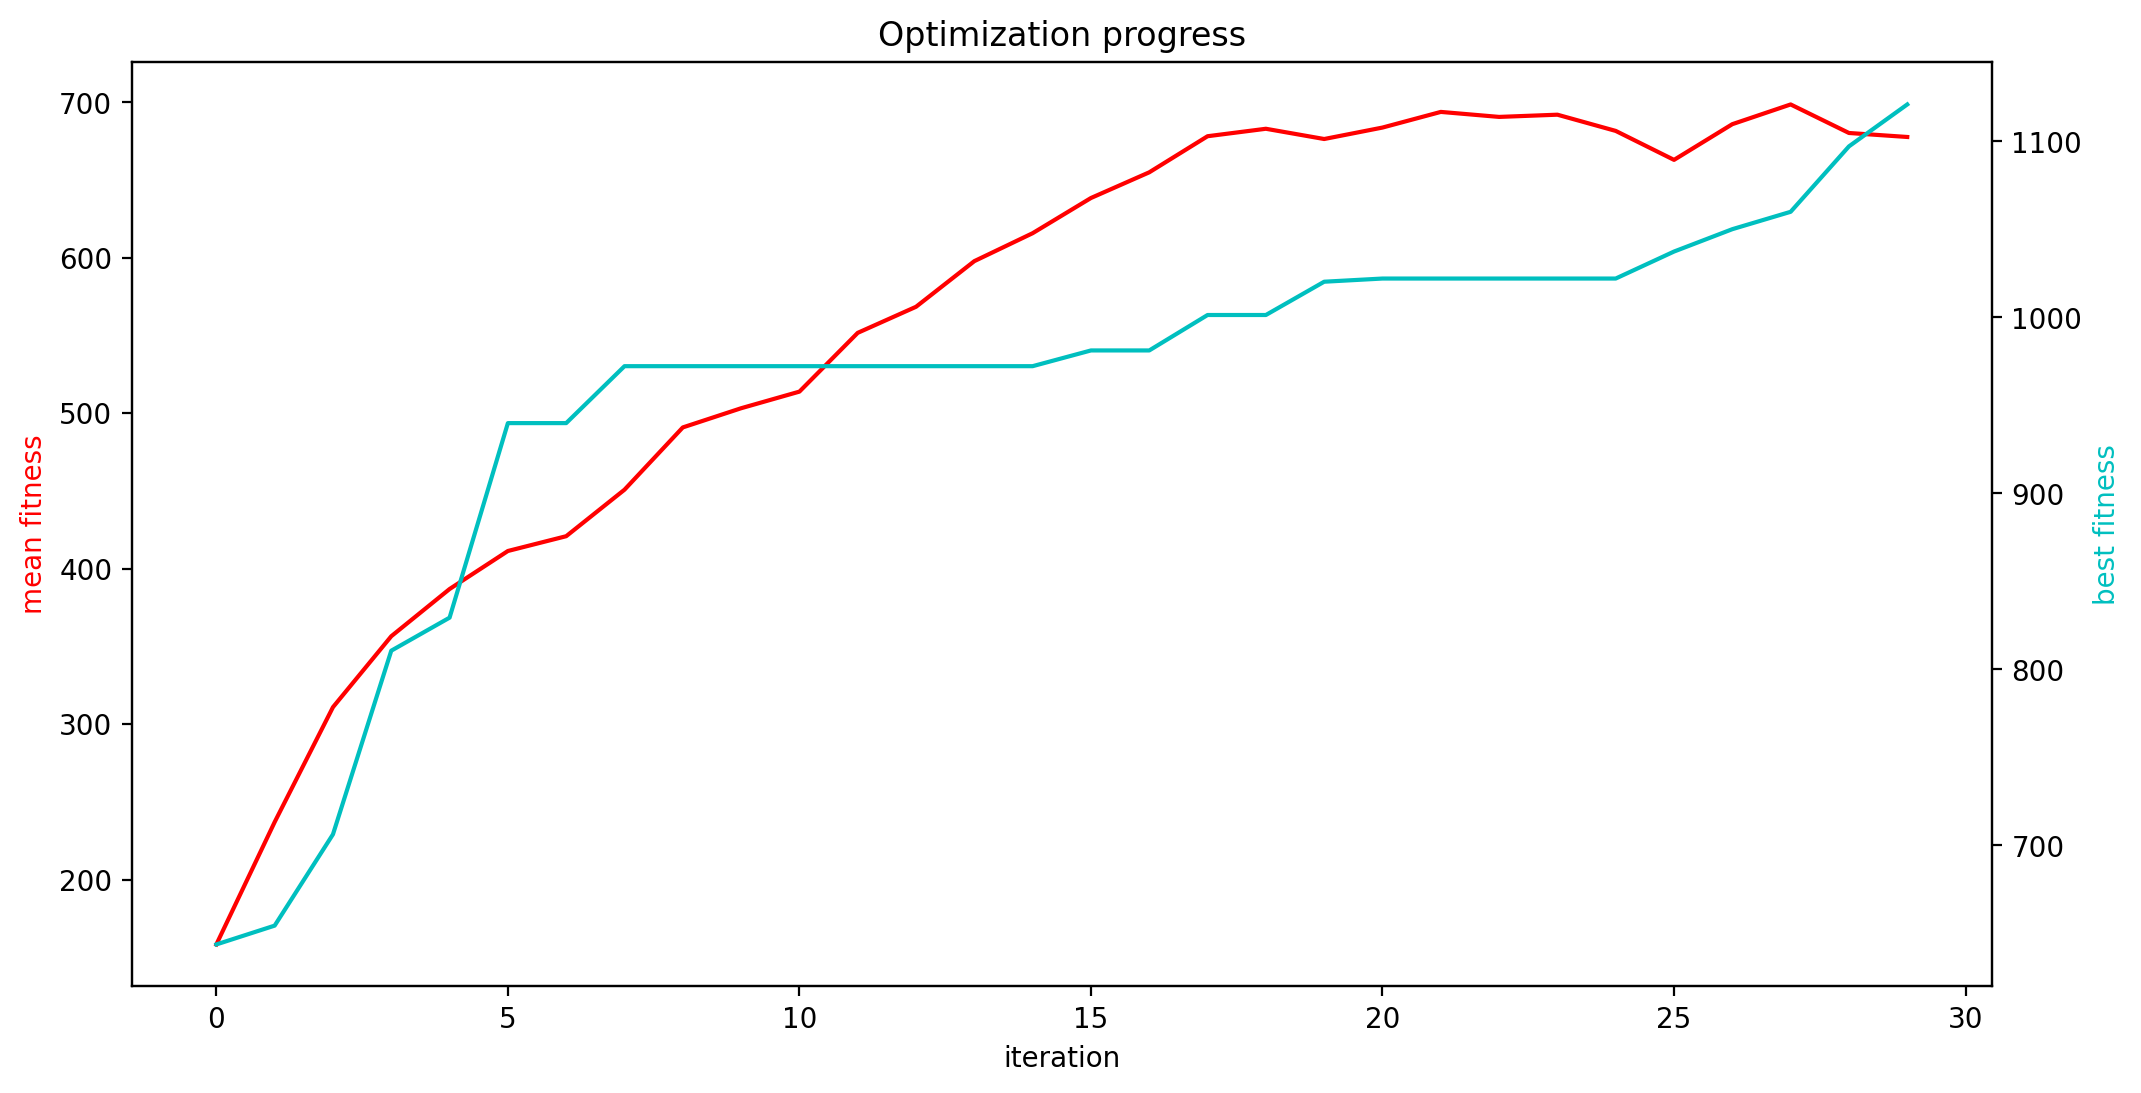

The table this chart was drawn from, first rows:
mean fitness, best fitness, population size
158.2, 643.7, 346
237, 654.4, 344
310.9, 706.2, 342
356.5, 810.6, 340
386.9, 829.4, 338
411.4, 939.9, 336
420.9, 939.9, 334
450.8, 972.3, 332
490.9, 972.3, 330
503.2, 972.3, 328
513.9, 972.3, 326
551.8, 972.3, 324
568.5, 972.3, 322
597.9, 972.3, 320
615.9, 972.3, 318
638.5, 981.2, 316
655, 981.2, 314
678.3, 1001, 312
683.1, 1001, 310
676.5, 1020, 308
683.8, 1022, 306
693.9, 1022, 304
690.7, 1022, 302
692.1, 1022, 300
681.7, 1022, 298
663, 1037, 296
686, 1050, 294
698.7, 1060, 292
680.4, 1097, 290
677.8, 1121, 288
